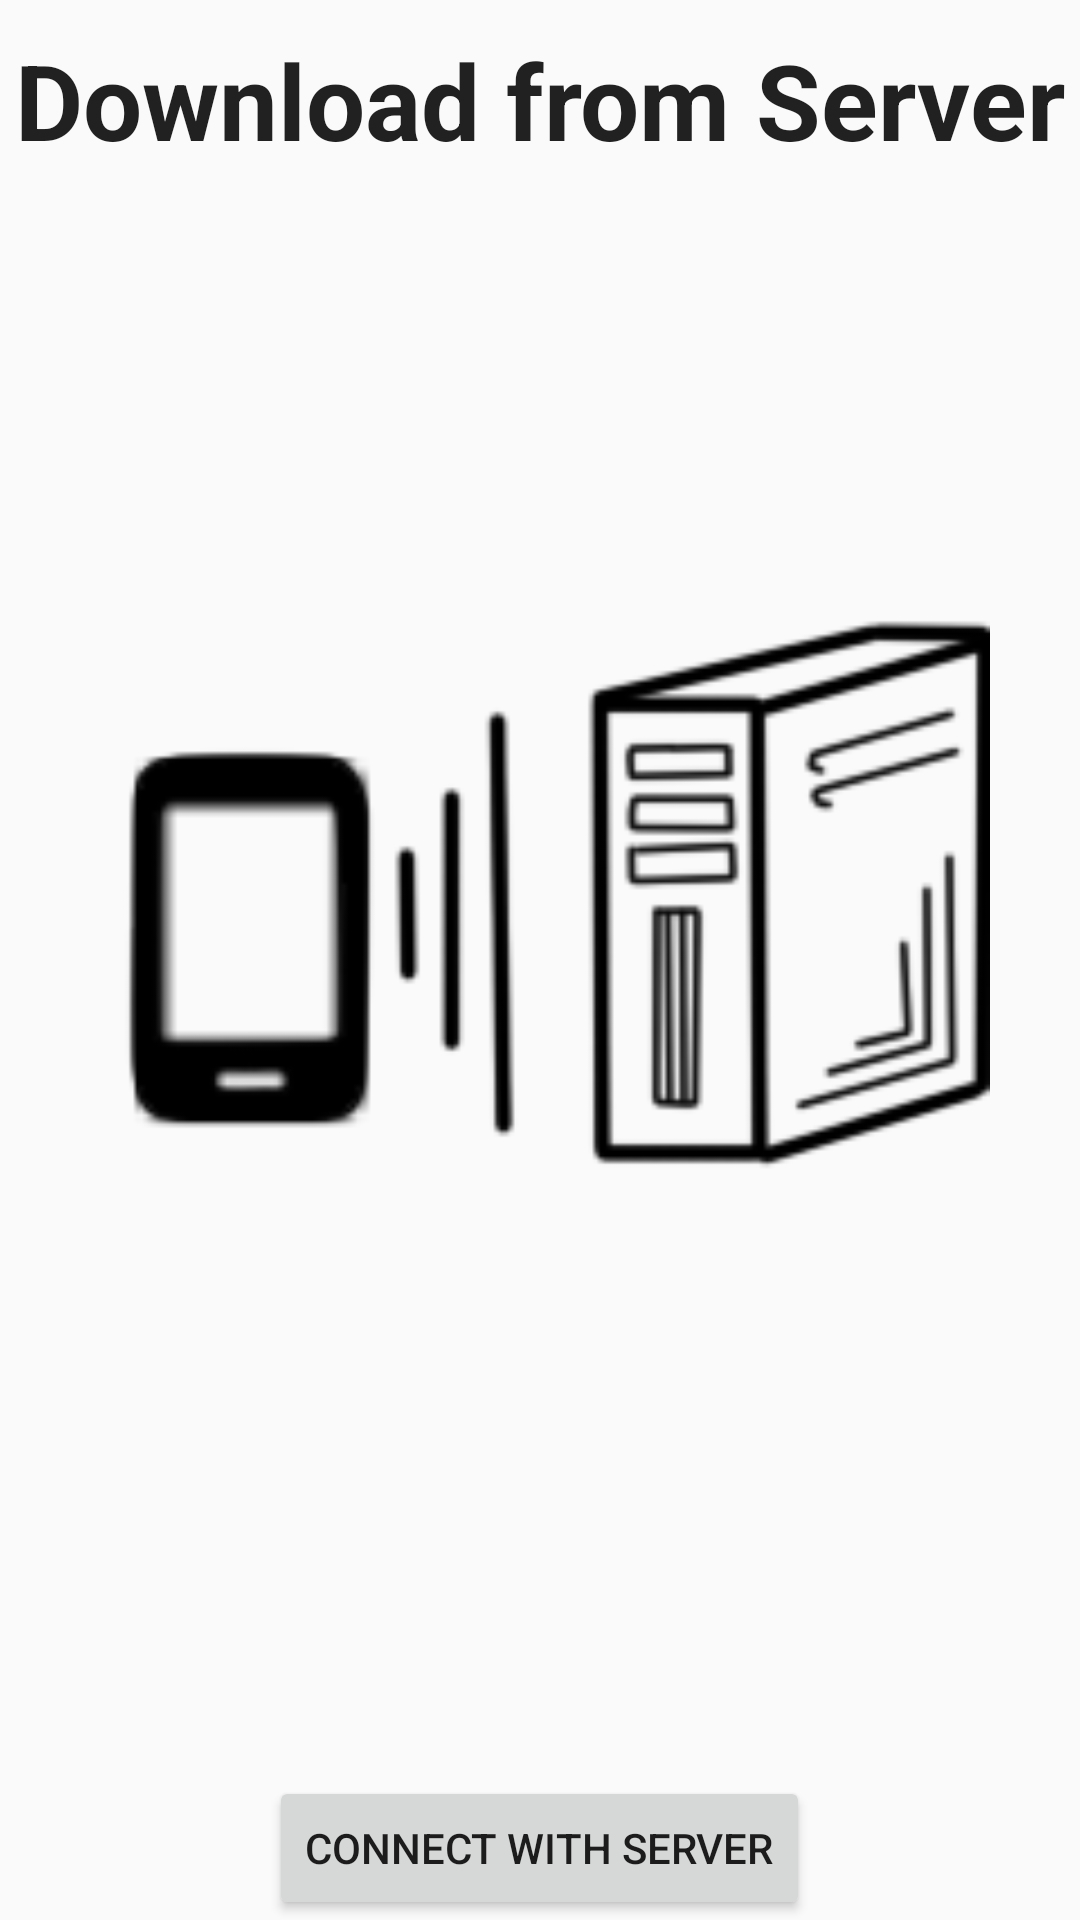

This screen was rendered from an Android layout file. Write that file and the resources it references.
<!-- AndroidManifest.xml: application theme AppTheme -->
<!-- res/layout/fragment_connect_with_server.xml -->
<FrameLayout xmlns:android="http://schemas.android.com/apk/res/android"
    xmlns:tools="http://schemas.android.com/tools"
    android:layout_width="match_parent"
    android:layout_height="match_parent"
    tools:context="fragments.ConnectWithServerFragment">

    <TextView
        android:textAppearance="?android:attr/textAppearanceLarge"
        android:text="@string/titleConnectWithServer"
        android:id="@+id/titleConnectWithServer"
        style="@style/TitleFontDesign"/>

    <ImageView
        android:layout_width="match_parent"
        android:layout_height="match_parent"
        android:src="@drawable/phone_to_server"
        android:layout_margin="30dp" />

    <Button
        android:layout_width="wrap_content"
        android:layout_height="wrap_content"
        android:text="Connect with Server"
        android:layout_gravity="center_horizontal|bottom" />

</FrameLayout>
<!-- resources referenced by this layout -->
<resources>
  <!-- drawable phone_to_server: png bitmap (drawable, 8534 bytes) -->
  <string name="titleConnectWithServer">Download from Server</string>
  <style name="TitleFontDesign">
          <item name="android:layout_width">wrap_content</item>
          <item name="android:layout_height">wrap_content</item>
          <item name="android:typeface">sans</item>
          <item name="android:textStyle">bold</item>
          <item name="android:textSize">35dp</item>
          <item name="android:layout_marginTop">10dp</item>
          <item name="android:layout_gravity">center_horizontal|top</item>
      </style>
  <style name="AppTheme" parent="Theme.AppCompat.Light.DarkActionBar">
          
          <item name="colorPrimary">@color/colorPrimary</item>
          <item name="colorPrimaryDark">@color/colorPrimaryDark</item>
          <item name="colorAccent">@color/colorAccent</item>
  
          <item name="windowActionBar">false</item>
          <item name="windowActionModeOverlay">true</item>
          <item name="android:windowDrawsSystemBarBackgrounds">true</item>
          <item name="android:statusBarColor">@android:color/transparent</item>
      </style>
  <color name="colorPrimary">#BDBDBD</color>
  <color name="colorPrimaryDark">#BDBDBD</color>
  <color name="colorAccent">#BDBDBD</color>
</resources>
